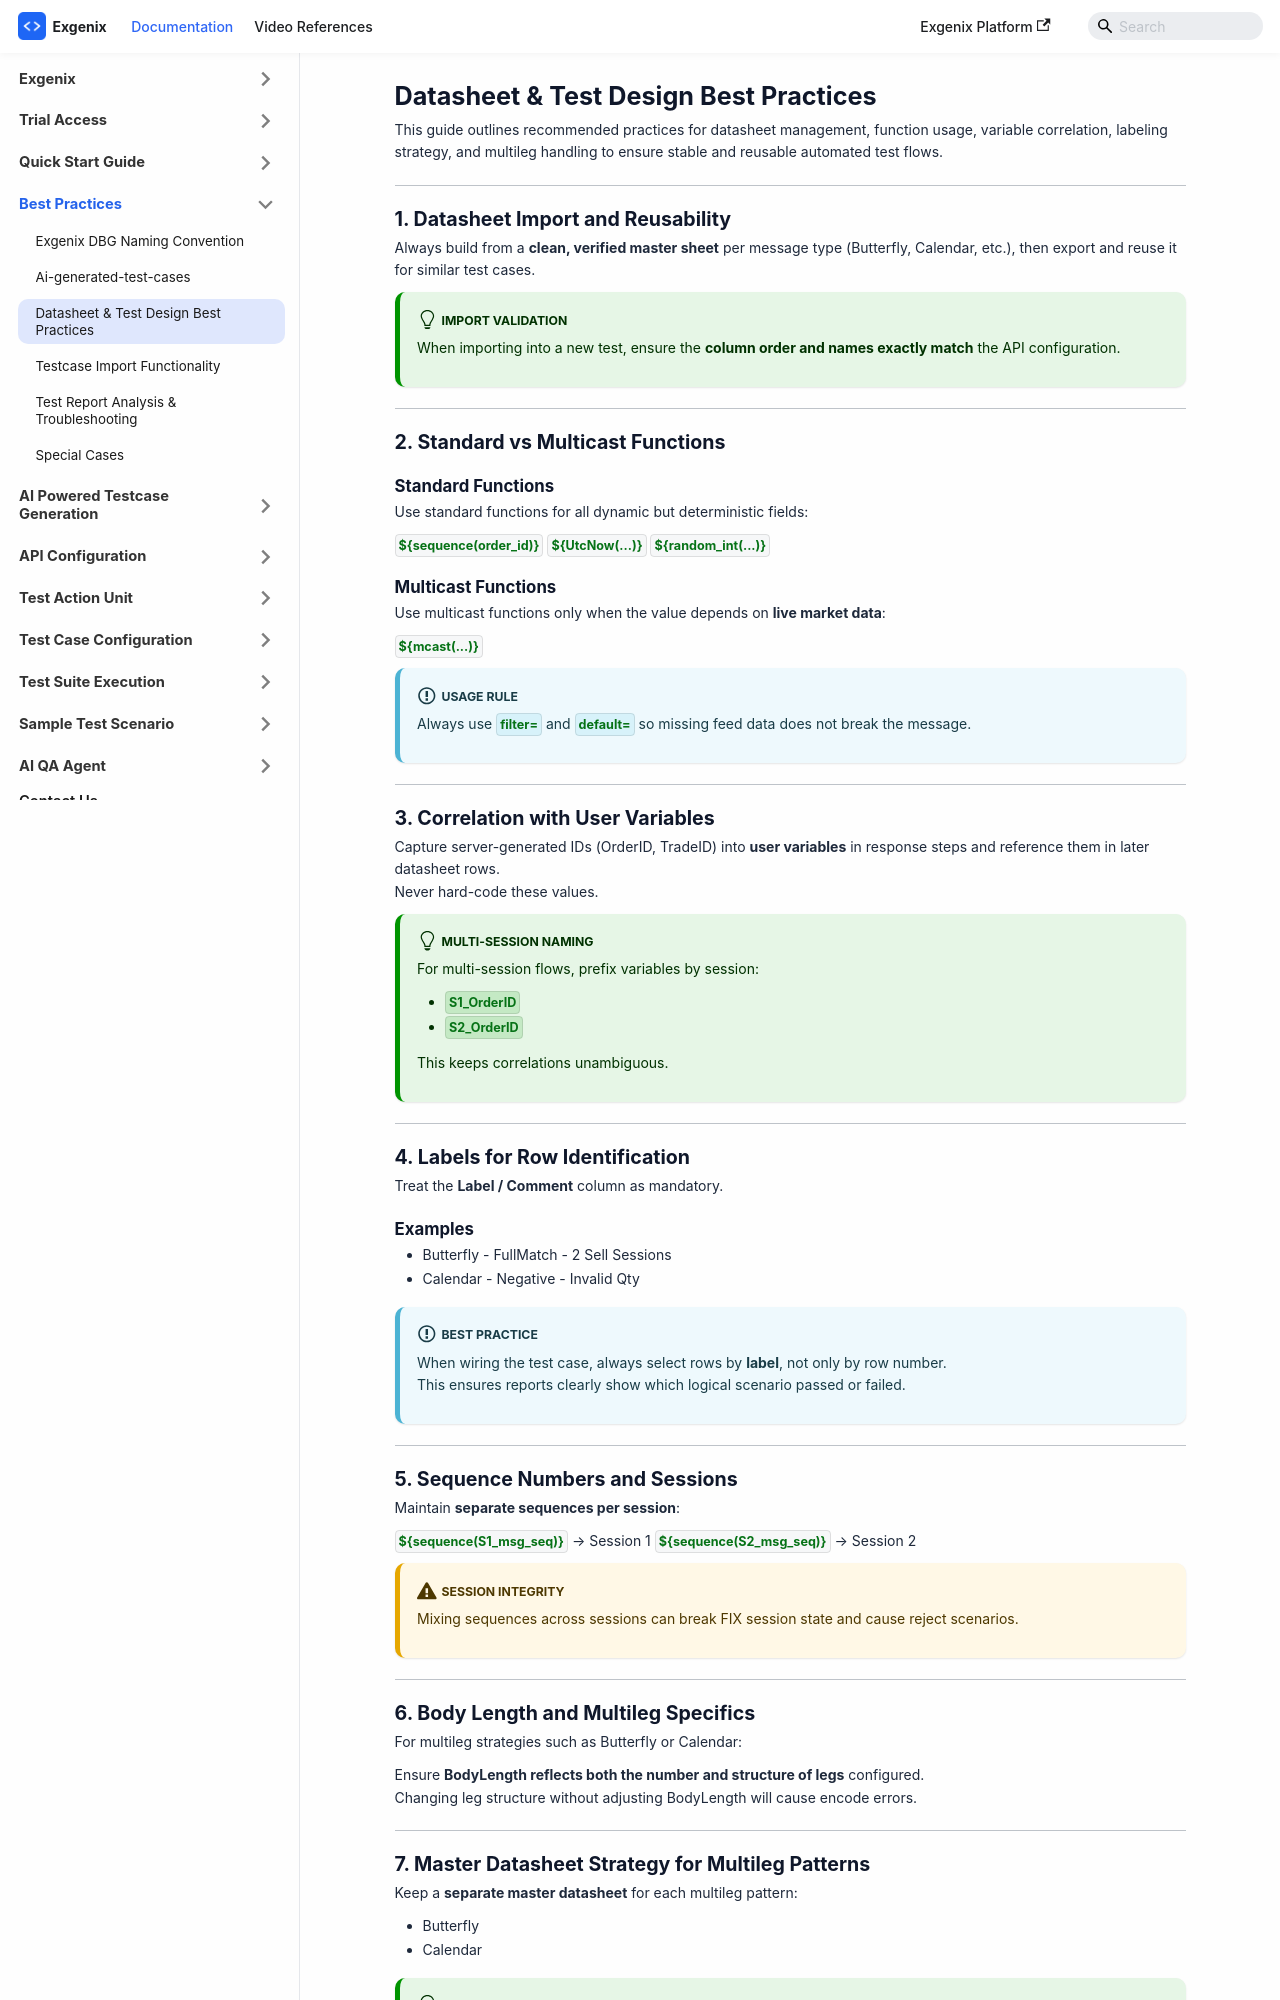

repository: pramod915899/exgenix-docs · page: docs/best-practices/datasheet-best-practices.html · generator: docusaurus

---
hide_table_of_contents: true
---


# Datasheet & Test Design Best Practices

This guide outlines recommended practices for datasheet management, function usage, variable correlation, labeling strategy, and multileg handling to ensure stable and reusable automated test flows.

---

## 1. Datasheet Import and Reusability


Always build from a **clean, verified master sheet** per message type (Butterfly, Calendar, etc.), then export and reuse it for similar test cases.

:::tip Import Validation
When importing into a new test, ensure the **column order and names exactly match** the API configuration.
:::

---

## 2. Standard vs Multicast Functions


### Standard Functions

Use standard functions for all dynamic but deterministic fields:


`${sequence(order_id)}`
`${UtcNow(...)}`
`${random_int(...)}`


### Multicast Functions

Use multicast functions only when the value depends on **live market data**:

`${mcast(...)}`


:::info Usage Rule
Always use `filter=` and `default=` so missing feed data does not break the message.
:::

---

## 3. Correlation with User Variables


Capture server-generated IDs (OrderID, TradeID) into **user variables** in response steps and reference them in later datasheet rows.  
Never hard-code these values.

:::tip Multi-Session Naming
For multi-session flows, prefix variables by session:

- `S1_OrderID`  
- `S2_OrderID`  

This keeps correlations unambiguous.
:::

---

## 4. Labels for Row Identification


Treat the **Label / Comment** column as mandatory.

### Examples

- Butterfly - FullMatch - 2 Sell Sessions  
- Calendar - Negative - Invalid Qty  

:::info Best Practice
When wiring the test case, always select rows by **label**, not only by row number.  
This ensures reports clearly show which logical scenario passed or failed.
:::

---

## 5. Sequence Numbers and Sessions


Maintain **separate sequences per session**:

`${sequence(S1_msg_seq)}` → Session 1
`${sequence(S2_msg_seq)}` → Session 2


:::warning Session Integrity
Mixing sequences across sessions can break FIX session state and cause reject scenarios.
:::

---
